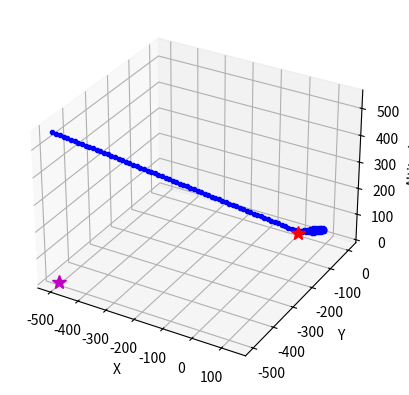

The script that saved this image:
import numpy as np
import matplotlib.pyplot as plt

def dubinEHF3d(east1, north1, alt1, psi1, east2, north2, r, step, gamma):
    """ Dubin's path calculation for 3D, with end heading free.

    INPUTS:
    - east1, north1, alt1: Start position coordinates
    - psi1: Initial heading in radians
    - east2, north2: Goal position coordinates
    - r: Turn radius
    - step: Step size for trajectory discretization
    - gamma: Flight path angle in radians

    OUTPUTS:
    - path: Array of (east, north, altitude) points forming the trajectory
    - psi_end: Final heading at the end of the path
    - num_path_points: Number of points in the path
    """

    MAX_NUM_PATH_POINTS = 1000
    path = np.zeros((MAX_NUM_PATH_POINTS, 3))
    r_sq = r**2
    psi1 %= 2*np.pi

    theta_l = psi1 + np.pi/2
    eastc_l = east1 + r*np.cos(theta_l)
    northc_l = north1 + r*np.sin(theta_l)

    theta_r = psi1 - np.pi/2
    eastc_r = east1 + r*np.cos(theta_r)
    northc_r = north1 + r*np.sin(theta_r)

    d2c_l_sq = (east2-eastc_l)**2 + (north2-northc_l)**2
    d2c_r_sq = (east2-eastc_r)**2 + (north2-northc_r)**2
    d2c_l = np.sqrt(d2c_l_sq)
    d2c_r = np.sqrt(d2c_r_sq)

    if d2c_l < r or d2c_r < r:
        # print("No solution: Distance to goal is less than turn radius.")
        return np.zeros((0, 3)), 0, 0

    theta_c_l = np.arctan2(north2-northc_l, east2-eastc_l)
    if theta_c_l < 0: theta_c_l += 2*np.pi
    theta_c_r = np.arctan2(north2-northc_r, east2-eastc_r)
    if theta_c_r < 0: theta_c_r += 2*np.pi

    lt_l = np.sqrt(d2c_l_sq-r_sq)
    lt_r = np.sqrt(d2c_r_sq-r_sq)

    theta_start_l = theta_r
    theta_start_r = theta_l
    theta_d_l = np.arccos(r/d2c_l)
    theta_end_l = theta_c_l - theta_d_l

    if theta_end_l < theta_start_l:
        theta_end_l += 2*np.pi
    elif theta_end_l > theta_start_l + 2*np.pi:
        theta_end_l -= 2*np.pi

    theta_d_r = np.arccos(r/d2c_r)
    theta_end_r = theta_c_r + theta_d_r

    if theta_end_r < theta_start_r - 2*np.pi:
        theta_end_r += 2*np.pi
    elif theta_end_r > theta_start_r:
        theta_end_r -= 2*np.pi

    arc_l = abs(theta_end_l - theta_start_l)
    arc_r = abs(theta_end_r - theta_start_r)
    arc_length_l = arc_l * r
    arc_length_r = arc_r * r

    total_length_l = arc_length_l + lt_l
    total_length_r = arc_length_r + lt_r

    if total_length_l < total_length_r:
        if arc_length_l > 0.1:
            theta_step = step/r
            num_arc_seg = max(2, int(np.ceil(arc_l/theta_step)))
            angles = np.linspace(theta_start_l, theta_end_l, num_arc_seg)
            alt_end = alt1 + arc_length_l * np.tan(gamma)
            altitude = np.linspace(alt1, alt_end, num_arc_seg)
            arc_traj = np.column_stack([
                eastc_l + r*np.cos(angles),
                northc_l + r*np.sin(angles),
                altitude
            ])
        else:
            arc_traj = np.array([[east1, north1, alt1]])
            num_arc_seg = 1

        if lt_l > 0.1 or arc_length_l < 0.1:
            num_line_seg = max(2, int(np.ceil(lt_l/step)))
            alt_begin = arc_traj[-1, 2]
            alt_end = alt_begin + lt_l * np.tan(gamma)
            line_traj = np.column_stack([
                np.linspace(arc_traj[-1, 0], east2, num_line_seg),
                np.linspace(arc_traj[-1, 1], north2, num_line_seg),
                np.linspace(alt_begin, alt_end, num_line_seg)
            ])
        else:
            line_traj = np.zeros((1, 3))
            num_line_seg = 0
    else:
        if arc_length_r > 0.1:
            theta_step = step/r
            num_arc_seg = max(2, int(np.ceil(arc_r/theta_step)))
            angles = np.linspace(theta_start_r, theta_end_r, num_arc_seg)
            alt_end = alt1 + arc_length_r * np.tan(gamma)
            altitude = np.linspace(alt1, alt_end, num_arc_seg)
            arc_traj = np.column_stack([
                eastc_r + r*np.cos(angles),
                northc_r + r*np.sin(angles),
                altitude
            ])
        else:
            arc_traj = np.array([[east1, north1, alt1]])
            num_arc_seg = 1

        if lt_r > 0.1 or arc_length_r < 0.1:
            num_line_seg = max(2, int(np.ceil(lt_r/step)))
            alt_begin = arc_traj[-1, 2]
            alt_end = alt_begin + lt_r * np.tan(gamma)
            line_traj = np.column_stack([
                np.linspace(arc_traj[-1, 0], east2, num_line_seg),
                np.linspace(arc_traj[-1, 1], north2, num_line_seg),
                np.linspace(alt_begin, alt_end, num_line_seg)
            ])
        else:
            line_traj = np.zeros((1, 3))
            num_line_seg = 0

    if num_line_seg > 1:
        num_path_points = num_arc_seg + num_line_seg - 1
        path[:num_arc_seg, :] = arc_traj
        path[num_arc_seg:num_path_points, :] = line_traj[1:, :]
    else:
        num_path_points = num_arc_seg
        path[:num_path_points, :] = arc_traj

    psi_end = np.arctan2(north2-arc_traj[-1, 1], east2-arc_traj[-1, 0])

    return path, psi_end, num_path_points

def test_dubinEHF3d():
    # Initial conditions
    x1, y1, alt1 = 0, 0, 0
    psi1 = 20 * np.pi / 180  # Initial heading

    # Goal conditions
    gamma = 30 * np.pi / 180  # Climb angle
    x2, y2 = -500, -500
    
    # Path parameters
    step_length = 10  # Trajectory discretization step size
    r_min = 100  # Minimum turn radius

    # Generate path
    path, psi_end, num_path_points = dubinEHF3d(
        x1, y1, alt1, psi1, x2, y2, r_min, step_length, gamma
    )

    # Plot the path
    fig = plt.figure()
    ax = fig.add_subplot(111, projection='3d')
    ax.plot(path[:num_path_points, 0], path[:num_path_points, 1], path[:num_path_points, 2], 'b.-')
    ax.plot([x1], [y1], [alt1], 'r*', markersize=10)
    ax.plot([x2], [y2], [0], 'm*', markersize=10)
    ax.set_xlabel('X')
    ax.set_ylabel('Y')
    ax.set_zlabel('Altitude')
    ax.grid(True)
    plt.show()


if __name__ == "__main__":
    test_dubinEHF3d()
